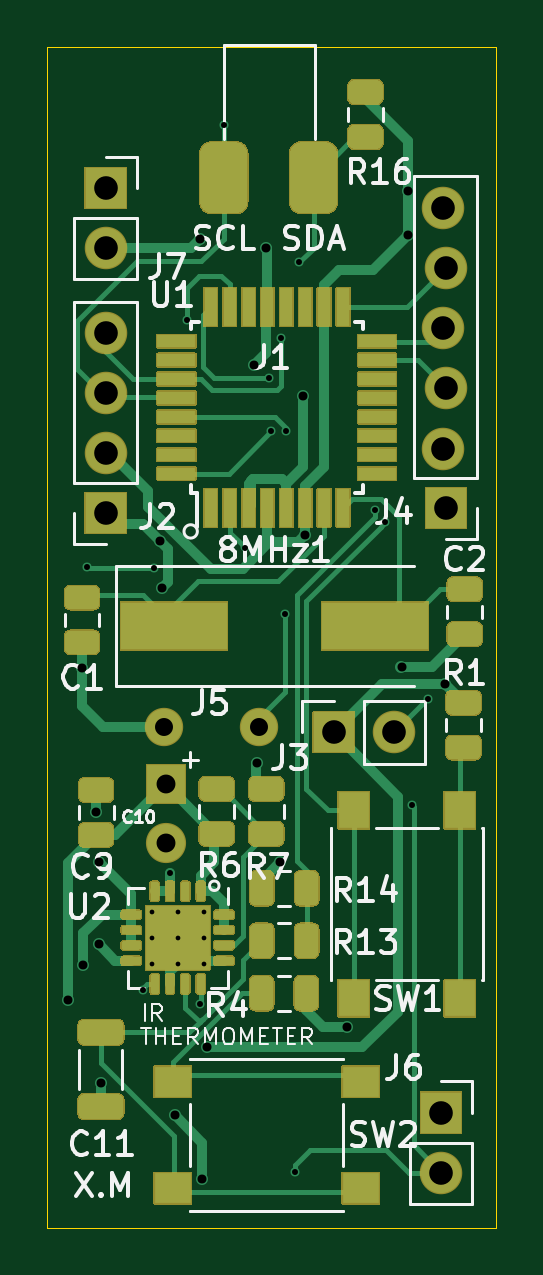
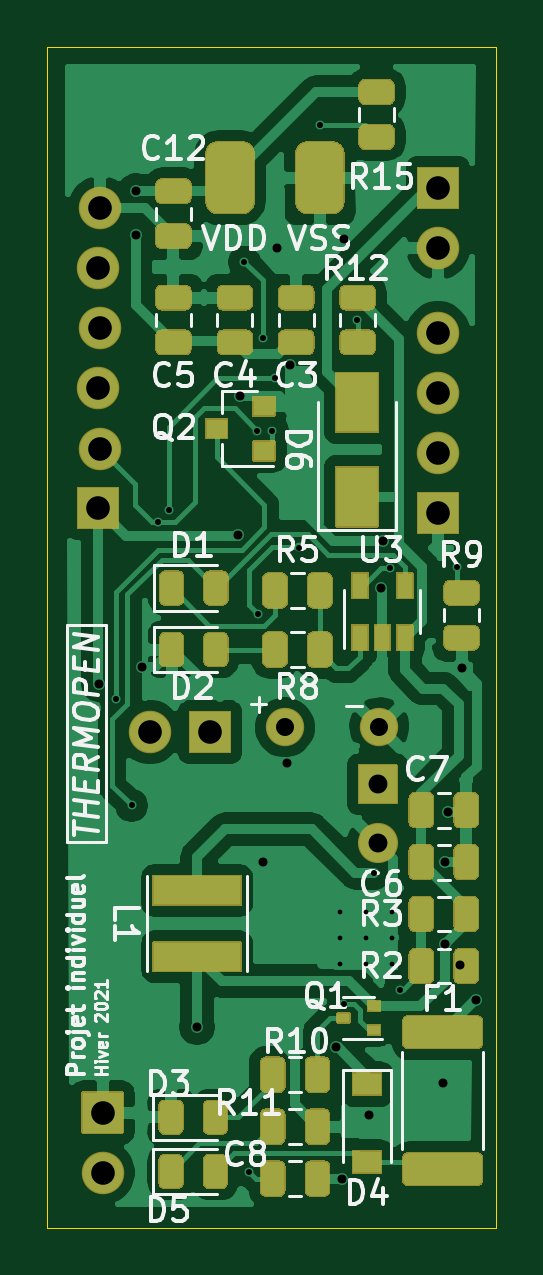
Circuit board: 11 layer files. Board 19.0 x 50.0 mm.
- bottom_copper: Thermometre_IR-B_Cu.gbr (121514 bytes)
- bottom_mask: Thermometre_IR-B_Mask.gbr (25961 bytes)
- paste: Thermometre_IR-B_Paste.gbr (17731 bytes)
- bottom_silk: Thermometre_IR-B_SilkS.gbr (35742 bytes)
- outline: Thermometre_IR-Edge_Cuts.gbr (781 bytes)
- top_copper: Thermometre_IR-F_Cu.gbr (37753 bytes)
- top_mask: Thermometre_IR-F_Mask.gbr (33616 bytes)
- paste: Thermometre_IR-F_Paste.gbr (18107 bytes)
- top_silk: Thermometre_IR-F_SilkS.gbr (27915 bytes)
- drill: Thermometre_IR-NPTH.drl (284 bytes)
- drill: Thermometre_IR-PTH.drl (1563 bytes)

=== bottom_copper: Thermometre_IR-B_Cu.gbr (121514 bytes, source omitted) ===
=== bottom_mask: Thermometre_IR-B_Mask.gbr (25961 bytes, source omitted) ===
=== paste: Thermometre_IR-B_Paste.gbr (17731 bytes, source omitted) ===
=== bottom_silk: Thermometre_IR-B_SilkS.gbr (35742 bytes, source omitted) ===
=== outline: Thermometre_IR-Edge_Cuts.gbr ===
%TF.GenerationSoftware,KiCad,Pcbnew,(5.1.10)-1*%
%TF.CreationDate,2021-06-07T16:12:13-04:00*%
%TF.ProjectId,Thermometre_IR,54686572-6d6f-46d6-9574-72655f49522e,rev?*%
%TF.SameCoordinates,Original*%
%TF.FileFunction,Profile,NP*%
%FSLAX46Y46*%
G04 Gerber Fmt 4.6, Leading zero omitted, Abs format (unit mm)*
G04 Created by KiCad (PCBNEW (5.1.10)-1) date 2021-06-07 16:12:13*
%MOMM*%
%LPD*%
G01*
G04 APERTURE LIST*
%TA.AperFunction,Profile*%
%ADD10C,0.050000*%
%TD*%
G04 APERTURE END LIST*
D10*
X183130000Y-104410000D02*
X183130000Y-112480000D01*
X183134000Y-62484000D02*
X164134000Y-62484000D01*
X183130000Y-112480000D02*
X164130000Y-112480000D01*
X183134000Y-62484000D02*
X183130000Y-104410000D01*
X164130000Y-62484000D02*
X164130000Y-112480000D01*
M02*

=== top_copper: Thermometre_IR-F_Cu.gbr (37753 bytes, source omitted) ===
=== top_mask: Thermometre_IR-F_Mask.gbr (33616 bytes, source omitted) ===
=== paste: Thermometre_IR-F_Paste.gbr (18107 bytes, source omitted) ===
=== top_silk: Thermometre_IR-F_SilkS.gbr (27915 bytes, source omitted) ===
=== drill: Thermometre_IR-NPTH.drl ===
M48
; DRILL file {KiCad (5.1.10)-1} date 06/07/21 16:12:53
; FORMAT={-:-/ absolute / inch / decimal}
; #@! TF.CreationDate,2021-06-07T16:12:53-04:00
; #@! TF.GenerationSoftware,Kicad,Pcbnew,(5.1.10)-1
; #@! TF.FileFunction,NonPlated,1,2,NPTH
FMAT,2
INCH
%
G90
G05
T0
M30

=== drill: Thermometre_IR-PTH.drl ===
M48
; DRILL file {KiCad (5.1.10)-1} date 06/07/21 16:12:53
; FORMAT={-:-/ absolute / inch / decimal}
; #@! TF.CreationDate,2021-06-07T16:12:53-04:00
; #@! TF.GenerationSoftware,Kicad,Pcbnew,(5.1.10)-1
; #@! TF.FileFunction,Plated,1,2,PTH
FMAT,2
INCH
T1C0.0079
T2C0.0100
T3C0.0150
T4C0.0300
T5C0.0315
T6C0.0394
%
G90
G05
T1
X6.6358Y-3.9016
X6.6358Y-3.9449
X6.6358Y-3.9882
X6.6791Y-3.9016
X6.6791Y-3.9449
X6.6791Y-3.9882
X6.7224Y-3.9016
X6.7224Y-3.9449
X6.7224Y-3.9882
T2
X6.5276Y-3.3268
X6.622Y-4.0315
X6.6395Y-3.3285
X6.6663Y-3.8376
X6.694Y-2.916
X6.7165Y-4.0555
X6.7559Y-2.5906
X6.7906Y-3.2945
X6.8309Y-3.0126
X6.8351Y-3.1002
X6.8514Y-2.9451
X6.8584Y-3.4058
X6.86Y-3.1
X6.874Y-4.335
X6.8819Y-2.8189
X7.0079Y-3.2326
X7.025Y-3.2522
X7.0696Y-3.7244
X7.0964Y-3.547
T3
X6.4961Y-4.0485
X6.5197Y-3.4961
X6.5219Y-3.9899
X6.5429Y-3.7346
X6.5472Y-3.8179
X6.548Y-3.9559
X6.5512Y-4.187
X6.6501Y-3.2837
X6.6535Y-3.3622
X6.674Y-4.2409
X6.7165Y-2.7795
X6.7193Y-4.3465
X6.7287Y-4.1273
X6.8061Y-2.9908
X6.811Y-3.6535
X6.8268Y-2.7953
X6.8504Y-3.8189
X6.8888Y-3.0422
X6.8918Y-3.2735
X6.9606Y-4.0941
X7.0522Y-3.4931
X7.063Y-2.7008
X7.063Y-2.7736
X7.1245Y-3.5221
T4
X6.6568Y-3.5942
X6.8143Y-3.5942
T5
X6.6594Y-3.689
X6.6594Y-3.7874
T6
X6.5591Y-2.6953
X6.5591Y-2.7953
X6.5591Y-2.937
X6.5591Y-3.037
X6.5591Y-3.137
X6.5591Y-3.237
X6.939Y-3.6024
X7.039Y-3.6024
X7.1181Y-4.2362
X7.1181Y-4.3362
X7.122Y-2.7283
X7.122Y-2.9283
X7.122Y-3.1299
X7.126Y-2.8283
X7.126Y-3.0283
X7.126Y-3.2283
T0
M30

